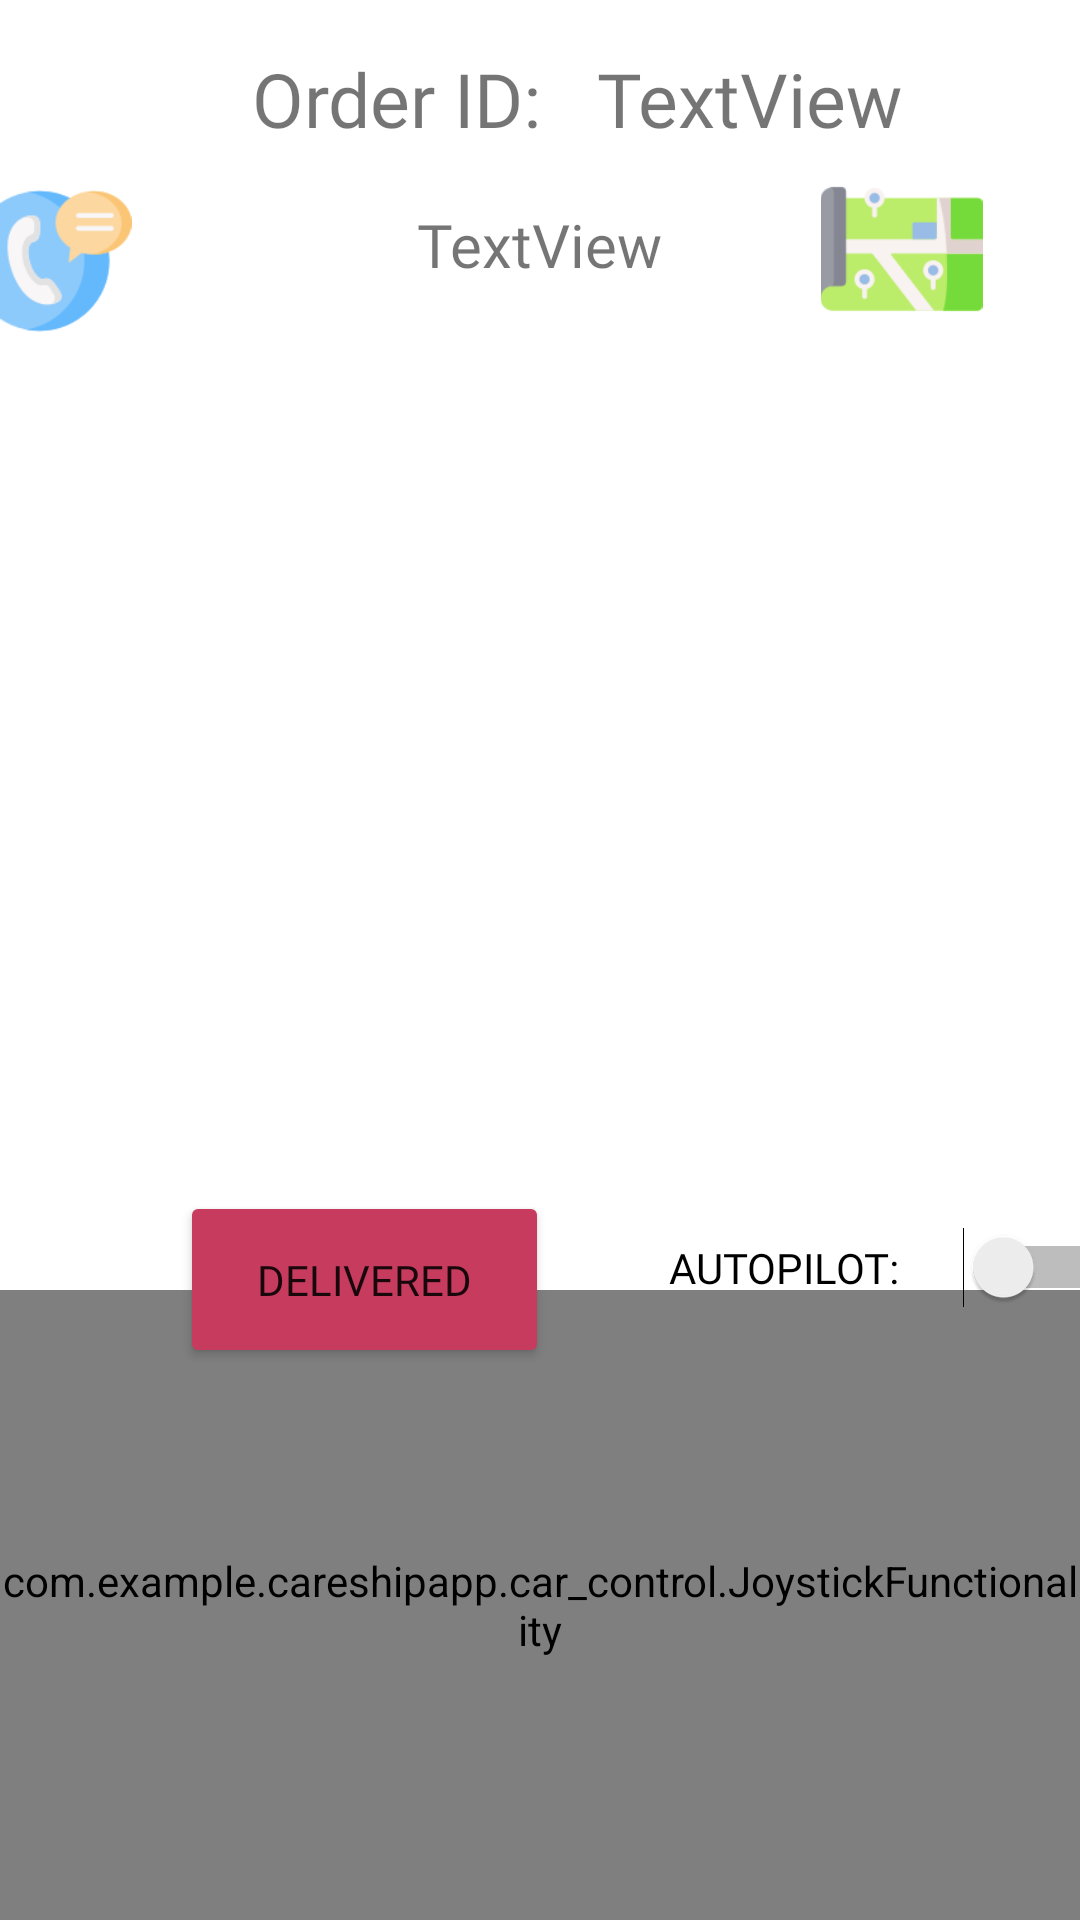

Android layout source for this screen:
<!-- AndroidManifest.xml: application theme Theme.CarEshipApp -->
<!-- res/layout/joystick_main_activity.xml -->
<?xml version="1.0" encoding="utf-8"?>
<androidx.constraintlayout.widget.ConstraintLayout xmlns:android="http://schemas.android.com/apk/res/android"
    xmlns:app="http://schemas.android.com/apk/res-auto"
    xmlns:tools="http://schemas.android.com/tools"
    android:layout_width="match_parent"
    android:layout_height="match_parent"
    tools:context="com.example.careshipapp.car_control.JoystickMainActivity">

    <com.example.careshipapp.car_control.JoystickFunctionality
        android:id="@+id/joystickView"
        android:layout_width="match_parent"
        android:layout_height="210dp"
        android:background="@color/blue"
        app:layout_constraintBottom_toBottomOf="parent"
        app:layout_constraintEnd_toEndOf="parent"
        app:layout_constraintHorizontal_bias="0.0"
        app:layout_constraintStart_toStartOf="parent"
        app:layout_constraintTop_toBottomOf="@+id/deliver_btn"
        app:layout_constraintVertical_bias="1.0" />


    <ImageView
        android:id="@+id/imageView"
        android:layout_width="411dp"
        android:layout_height="610dp"
        android:layout_weight="0.3"
        android:contentDescription="@string/cameraView"
        app:layout_constraintBottom_toBottomOf="@+id/joystickView"
        app:layout_constraintEnd_toEndOf="parent"
        app:layout_constraintHorizontal_bias="0.0"
        app:layout_constraintStart_toStartOf="parent"
        app:layout_constraintTop_toTopOf="parent"
        app:layout_constraintVertical_bias="0.0"
        tools:ignore="MissingConstraints" />

    <TextView
        android:id="@+id/address_joystick"
        android:layout_width="226dp"
        android:layout_height="39dp"
        android:fontFamily="@font/hammersmith_one"
        android:gravity="center"
        android:text="TextView"
        android:textSize="20sp"
        app:layout_constraintBottom_toTopOf="@+id/deliver_btn"
        app:layout_constraintEnd_toEndOf="parent"
        app:layout_constraintHorizontal_bias="0.497"
        app:layout_constraintStart_toStartOf="parent"
        app:layout_constraintTop_toBottomOf="@+id/orderid_joystick"
        app:layout_constraintVertical_bias="0.0" />

    <TextView
        android:id="@+id/orderid_joystick"
        android:layout_width="206dp"
        android:layout_height="46dp"
        android:layout_marginTop="16dp"
        android:fontFamily="@font/hammersmith_one"
        android:gravity="left"
        android:text="TextView"
        android:textSize="25sp"
        app:layout_constraintEnd_toEndOf="parent"
        app:layout_constraintHorizontal_bias="0.0"
        app:layout_constraintStart_toEndOf="@+id/textView24"
        app:layout_constraintTop_toTopOf="parent" />

    <TextView
        android:id="@+id/textView24"
        android:layout_width="115dp"
        android:layout_height="37dp"
        android:layout_marginStart="84dp"

        android:layout_marginTop="16dp"
        android:fontFamily="@font/hammersmith_one"
        android:text="Order ID:"
        android:textSize="25sp"
        app:layout_constraintStart_toStartOf="parent"
        app:layout_constraintTop_toTopOf="parent" />

    <Button
        android:id="@+id/deliver_btn"
        android:layout_width="123dp"
        android:layout_height="59dp"
        android:layout_marginStart="60dp"
        android:layout_marginBottom="184dp"
        android:backgroundTint="@color/careship_palette_popstar"
        android:fontFamily="@font/hammersmith_one"
        android:text="Delivered"
        android:textSize="14sp"
        app:layout_constraintBottom_toBottomOf="parent"
        app:layout_constraintStart_toStartOf="parent" />

    <Switch
        android:id="@+id/autopilot"
        android:layout_width="154dp"
        android:layout_height="51dp"
        android:layout_marginStart="40dp"
        android:layout_marginBottom="192dp"
        android:checked="false"
        android:fontFamily="@font/hammersmith_one"
        android:switchMinWidth="56dp"
        android:text="AUTOPILOT:"
        android:textSize="14sp"
        app:layout_constraintBottom_toBottomOf="parent"
        app:layout_constraintStart_toEndOf="@+id/deliver_btn" />

    <ImageView
        android:id="@+id/phone_call"
        android:layout_width="71dp"
        android:layout_height="54dp"
        android:layout_marginTop="60dp"
        android:layout_marginEnd="308dp"
        android:src="@drawable/calling"
        app:layout_constraintEnd_toEndOf="parent"
        app:layout_constraintTop_toTopOf="parent" />

    <ImageView
        android:id="@+id/map_careship"
        android:layout_width="71dp"
        android:layout_height="54dp"
        android:layout_marginTop="56dp"
        android:layout_marginEnd="24dp"
        app:layout_constraintEnd_toEndOf="parent"
        app:layout_constraintTop_toTopOf="parent"
        android:src="@drawable/map" />


</androidx.constraintlayout.widget.ConstraintLayout>
<!-- resources referenced by this layout -->
<resources>
  <color name="blue">#5E2196F3</color>
  <color name="careship_palette_popstar">   #C63B5E</color>
  <!-- drawable calling: png bitmap (drawable, 6132 bytes) -->
  <!-- drawable map: png bitmap (drawable, 4102 bytes) -->
  <string name="cameraView">cameraView</string>
  <style name="Theme.CarEshipApp" parent="Theme.MaterialComponents.DayNight.NoActionBar">
          
          <item name="colorPrimary">@color/sky_blue</item>
          <item name="colorPrimaryVariant">@color/careship_palette_popstar</item>
          <item name="colorOnPrimary">@color/white</item>
          
          <item name="colorSecondary">@color/dark_blue</item>
          <item name="colorSecondaryVariant">@color/heather</item>
          <item name="colorOnSecondary">@color/white</item>
          
          <item name="android:statusBarColor" tools:targetApi="l">?attr/colorPrimaryVariant</item>
          
  
      </style>
  <color name="sky_blue"> #EB6A9ECA</color>
  <color name="white">#FFFFFFFF</color>
  <color name="dark_blue"> #7E3F51B5</color>
  <color name="heather">  #736698</color>
</resources>
